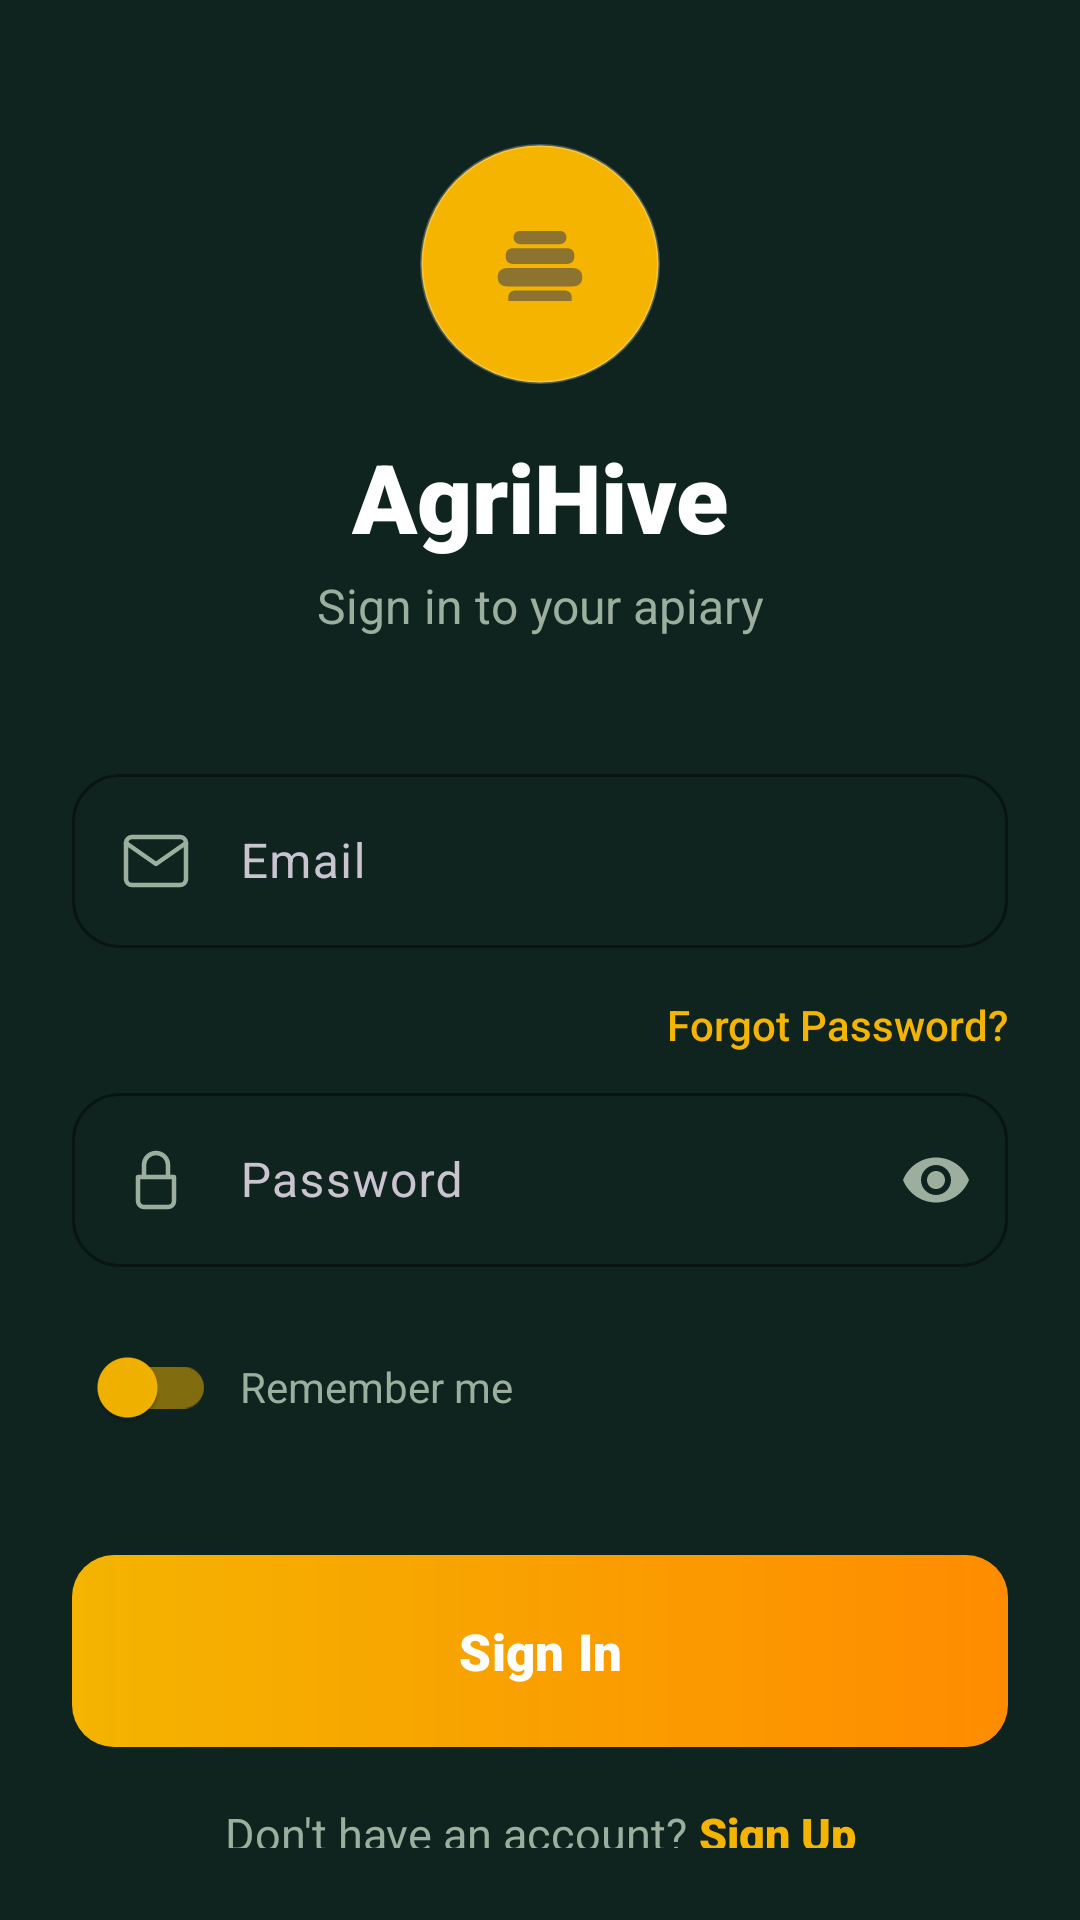

Android layout source for this screen:
<!-- AndroidManifest.xml: activity theme Theme.AgriHive.Login -->
<!-- res/layout/activity_login.xml -->
<?xml version="1.0" encoding="utf-8"?>
<androidx.constraintlayout.widget.ConstraintLayout xmlns:android="http://schemas.android.com/apk/res/android"
    xmlns:app="http://schemas.android.com/apk/res-auto"
    xmlns:tools="http://schemas.android.com/tools"
    android:layout_width="match_parent"
    android:layout_height="match_parent"
    android:background="@color/login_bg"
    android:paddingHorizontal="24dp"
    android:paddingTop="48dp"
    android:paddingBottom="24dp">

    
    <FrameLayout
        android:id="@+id/iv_logo"
        android:layout_width="80dp"
        android:layout_height="80dp"
        android:background="@drawable/bg_logo_circle_gold"
        app:layout_constraintEnd_toEndOf="parent"
        app:layout_constraintStart_toStartOf="parent"
        app:layout_constraintTop_toTopOf="parent">

        <ImageView
            android:layout_width="44dp"
            android:layout_height="44dp"
            android:layout_gravity="center"
            android:src="@drawable/ic_logo_honeycomb"
            android:contentDescription="AgriHive logo" />
    </FrameLayout>

    
    <TextView
        android:id="@+id/tv_title"
        android:layout_width="wrap_content"
        android:layout_height="wrap_content"
        android:layout_marginTop="16dp"
        android:fontFamily="sans-serif-black"
        android:text="AgriHive"
        android:textColor="@color/login_text_primary"
        android:textSize="32sp"
        app:layout_constraintEnd_toEndOf="parent"
        app:layout_constraintStart_toStartOf="parent"
        app:layout_constraintTop_toBottomOf="@id/iv_logo" />

    
    <TextView
        android:id="@+id/tv_subtitle"
        android:layout_width="wrap_content"
        android:layout_height="wrap_content"
        android:layout_marginTop="4dp"
        android:text="Sign in to your apiary"
        android:textColor="@color/login_text_secondary"
        android:textSize="16sp"
        app:layout_constraintEnd_toEndOf="parent"
        app:layout_constraintStart_toStartOf="parent"
        app:layout_constraintTop_toBottomOf="@id/tv_title" />

    
    <com.google.android.material.textfield.TextInputLayout
        android:id="@+id/til_email"
        style="@style/Widget.Material3.TextInputLayout.OutlinedBox"
        android:layout_width="match_parent"
        android:layout_height="wrap_content"
        android:layout_marginTop="40dp"
        android:hint="Email"
        app:boxCornerRadiusBottomEnd="16dp"
        app:boxCornerRadiusBottomStart="16dp"
        app:boxCornerRadiusTopEnd="16dp"
        app:boxCornerRadiusTopStart="16dp"
        app:boxStrokeColor="@color/login_input_border"
        app:hintTextColor="@color/login_text_hint"
        app:layout_constraintTop_toBottomOf="@id/tv_subtitle">

        <com.google.android.material.textfield.TextInputEditText
            android:id="@+id/emailInput"
            android:layout_width="match_parent"
            android:layout_height="wrap_content"
            android:inputType="textEmailAddress"
            android:textColor="@color/login_text_primary"
            android:textColorHint="@color/login_text_hint"
            android:drawableStart="@drawable/ic_envelope"
            android:drawablePadding="16dp"
            android:drawableTint="@color/login_text_secondary" />
    </com.google.android.material.textfield.TextInputLayout>

    
    <TextView
        android:id="@+id/tv_forgot_password"
        android:layout_width="wrap_content"
        android:layout_height="wrap_content"
        android:layout_marginTop="16dp"
        android:fontFamily="sans-serif-medium"
        android:text="Forgot Password?"
        android:textColor="@color/login_accent"
        android:textSize="14sp"
        app:layout_constraintEnd_toEndOf="parent"
        app:layout_constraintTop_toBottomOf="@id/til_email" />

    
    <com.google.android.material.textfield.TextInputLayout
        android:id="@+id/til_password"
        style="@style/Widget.Material3.TextInputLayout.OutlinedBox"
        android:layout_width="match_parent"
        android:layout_height="wrap_content"
        android:layout_marginTop="8dp"
        android:hint="Password"
        app:boxCornerRadiusBottomEnd="16dp"
        app:boxCornerRadiusBottomStart="16dp"
        app:boxCornerRadiusTopEnd="16dp"
        app:boxCornerRadiusTopStart="16dp"
        app:boxStrokeColor="@color/login_input_border"
        app:hintTextColor="@color/login_text_hint"
        app:endIconMode="password_toggle"
        app:endIconTint="@color/login_text_secondary"
        app:layout_constraintTop_toBottomOf="@id/tv_forgot_password">

        <com.google.android.material.textfield.TextInputEditText
            android:id="@+id/passwordInput"
            android:layout_width="match_parent"
            android:layout_height="wrap_content"
            android:inputType="textPassword"
            android:textColor="@color/login_text_primary"
            android:textColorHint="@color/login_text_hint"
            android:drawableStart="@drawable/ic_lock"
            android:drawablePadding="16dp"
            android:drawableTint="@color/login_text_secondary" />
    </com.google.android.material.textfield.TextInputLayout>

    
    <LinearLayout
        android:id="@+id/ll_remember"
        android:layout_width="wrap_content"
        android:layout_height="wrap_content"
        android:layout_marginTop="16dp"
        android:gravity="center_vertical"
        android:orientation="horizontal"
        app:layout_constraintStart_toStartOf="parent"
        app:layout_constraintTop_toBottomOf="@id/til_password">

        <com.google.android.material.switchmaterial.SwitchMaterial
            android:id="@+id/switch_remember"
            android:layout_width="wrap_content"
            android:layout_height="wrap_content"
            app:thumbTint="#F4B400"
            app:trackTint="#80F4B400" />

        <TextView
            android:layout_width="wrap_content"
            android:layout_height="wrap_content"
            android:layout_marginStart="8dp"
            android:text="Remember me"
            android:textColor="#9CAF9F"
            android:textSize="14sp" />
    </LinearLayout>

    
    <com.google.android.material.button.MaterialButton
        android:id="@+id/btn_login"
        android:layout_width="match_parent"
        android:layout_height="64dp"
        android:layout_marginTop="32dp"
        android:background="@drawable/bg_btn_signin_gradient"
        app:backgroundTint="@null"
        android:fontFamily="sans-serif-black"
        android:text="Sign In"
        android:textAllCaps="false"
        android:textColor="#FFFFFF"
        android:textSize="17sp"
        app:cornerRadius="16dp"
        app:elevation="0dp"
        app:layout_constraintTop_toBottomOf="@id/ll_remember" />

    
    <LinearLayout
        android:layout_width="wrap_content"
        android:layout_height="wrap_content"
        android:layout_marginTop="24dp"
        android:gravity="center"
        android:orientation="horizontal"
        app:layout_constraintBottom_toBottomOf="parent"
        app:layout_constraintEnd_toEndOf="parent"
        app:layout_constraintStart_toStartOf="parent"
        app:layout_constraintTop_toBottomOf="@id/btn_login">

        <TextView
            android:layout_width="wrap_content"
            android:layout_height="wrap_content"
            android:text="Don't have an account? "
            android:textColor="#9CAF9F"
            android:textSize="15sp" />

        <TextView
            android:id="@+id/tv_register_link"
            android:layout_width="wrap_content"
            android:layout_height="wrap_content"
            android:fontFamily="sans-serif-black"
            android:text="Sign Up"
            android:textColor="@color/login_accent"
            android:textSize="15sp" />
    </LinearLayout>

    
    <ProgressBar
        android:id="@+id/progressBar"
        android:layout_width="wrap_content"
        android:layout_height="wrap_content"
        android:visibility="gone"
        android:indeterminateTint="@color/login_accent"
        app:layout_constraintBottom_toBottomOf="parent"
        app:layout_constraintEnd_toEndOf="parent"
        app:layout_constraintStart_toStartOf="parent"
        app:layout_constraintTop_toTopOf="parent" />

</androidx.constraintlayout.widget.ConstraintLayout>
<!-- resources referenced by this layout -->
<resources>
  <color name="login_accent">#F4B400</color>
  <color name="login_bg">#0F241F</color>
  <color name="login_input_border">#2D4A3E</color>
  <color name="login_text_hint">#6B8B6E</color>
  <color name="login_text_primary">#FFFFFF</color>
  <color name="login_text_secondary">#9CAF9F</color>
  <!-- drawable bg_btn_signin_gradient (drawable) -->
  <?xml version="1.0" encoding="utf-8"?>
  <shape xmlns:android="http://schemas.android.com/apk/res/android"
      android:shape="rectangle">
      <gradient
          android:angle="0"
          android:endColor="#FF8C00"
          android:startColor="#F4B400"
          android:type="linear" />
      <corners android:radius="14dp" />
  </shape>
  <!-- drawable bg_logo_circle_gold (drawable) -->
  <?xml version="1.0" encoding="utf-8"?>
  <shape xmlns:android="http://schemas.android.com/apk/res/android"
      android:shape="oval">
      <solid android:color="#F4B400" />
      <size android:width="80dp" android:height="80dp" />
      <stroke android:width="1dp" android:color="#40FFFFFF" />
  </shape>
  <!-- drawable ic_envelope (drawable) -->
  <?xml version="1.0" encoding="utf-8"?>
  <vector xmlns:android="http://schemas.android.com/apk/res/android"
      android:width="24dp"
      android:height="24dp"
      android:viewportWidth="24"
      android:viewportHeight="24">
      <path
          android:pathData="M4,4h16c1.1,0 2,0.9 2,2v12c0,1.1 -0.9,2 -2,2H4c-1.1,0 -2,-0.9 -2,-2V6c0,-1.1 0.9,-2 2,-2z"
          android:strokeWidth="1.5"
          android:strokeColor="#FFFFFF"
          android:fillColor="@android:color/transparent"
          android:strokeLineCap="round"
          android:strokeLineJoin="round"/>
      <path
          android:pathData="M22,6l-10,7L2,6"
          android:strokeWidth="1.5"
          android:strokeColor="#FFFFFF"
          android:fillColor="@android:color/transparent"
          android:strokeLineCap="round"
          android:strokeLineJoin="round"/>
  </vector>
  <!-- drawable ic_lock (drawable) -->
  <?xml version="1.0" encoding="utf-8"?>
  <vector xmlns:android="http://schemas.android.com/apk/res/android"
      android:width="24dp"
      android:height="24dp"
      android:viewportWidth="24"
      android:viewportHeight="24">
      
      <path
          android:pathData="M6,11h12v8c0,1.1 -0.9,2 -2,2H8c-1.1,0 -2,-0.9 -2,-2v-8z"
          android:strokeWidth="1.5"
          android:strokeColor="#FFFFFF"
          android:fillColor="@android:color/transparent"
          android:strokeLineCap="round"
          android:strokeLineJoin="round"/>
      
      <path
          android:pathData="M8,11V7c0,-2.21 1.79,-4 4,-4s4,1.79 4,4v4"
          android:strokeWidth="1.5"
          android:strokeColor="#FFFFFF"
          android:fillColor="@android:color/transparent"
          android:strokeLineCap="round"
          android:strokeLineJoin="round"/>
  </vector>
  <style name="Theme.AgriHive.Login" parent="Theme.Material3.Dark.NoActionBar">
          <item name="colorPrimary">@color/login_accent</item>
          <item name="android:windowBackground">@color/login_bg</item>
          <item name="android:statusBarColor">@color/login_bg</item>
          <item name="android:navigationBarColor">@color/login_bg</item>
          <item name="android:windowLightStatusBar">false</item>
          <item name="android:windowFullscreen">true</item>
          
          <item name="materialCardViewStyle">@style/Widget.AgriHive.CardView</item>
      </style>
  <style name="Widget.AgriHive.CardView" parent="Widget.Material3.CardView.Filled">
          <item name="strokeColor">@android:color/transparent</item>
          <item name="strokeWidth">0dp</item>
          <item name="cardElevation">0dp</item>
      </style>
</resources>
